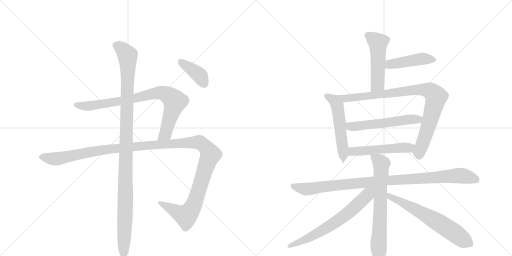
t = 0.00 s
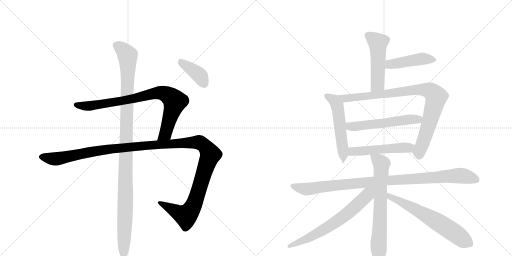
t = 2.35 s
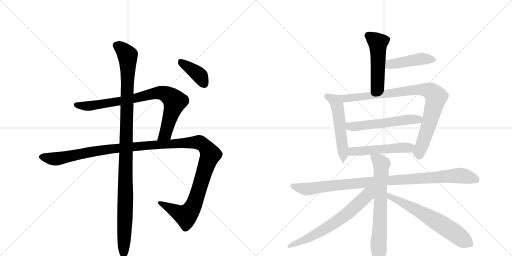
t = 4.71 s
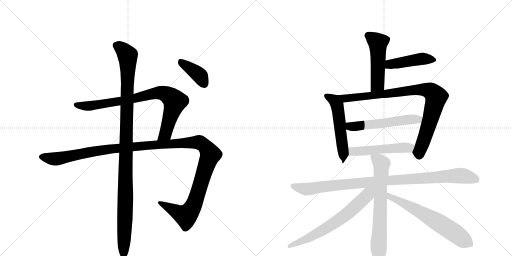
t = 7.06 s
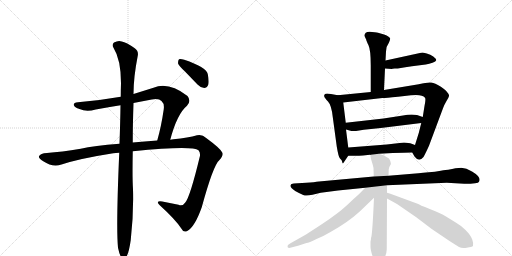
t = 9.41 s
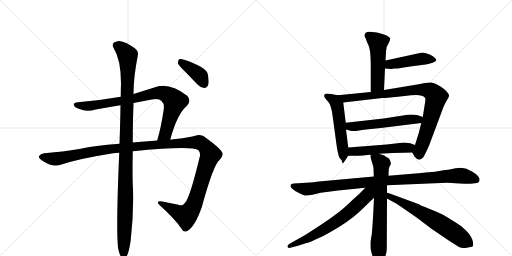
t = 11.76 s

The animated SVG that drew these frames (rendered in a browser with its animation timeline set to each time). Animation: 14 CSS @keyframes rules; one cycle of 11.76 s.

<svg version="1.1" viewBox="0 0 2048 1024" xmlns="http://www.w3.org/2000/svg">
  <g stroke="lightgray" stroke-dasharray="1,1" stroke-width="1" transform="scale(4, 4)">
    <line x1="0" y1="0" x2="256" y2="256"></line>
    <line x1="256" y1="0" x2="0" y2="256"></line>
    <line x1="128" y1="0" x2="128" y2="256"></line>
    <line x1="0" y1="128" x2="256" y2="128"></line>
    <line x1="256" y1="0" x2="512" y2="256"></line>
    <line x1="512" y1="0" x2="256" y2="256"></line>
    <line x1="384" y1="0" x2="384" y2="256"></line>
    <line x1="256" y1="128" x2="512" y2="128"></line>
  </g>
<g transform="scale(1, -1) translate(0, -850)">
   <style type="text/css">
    @keyframes keyframes0 {
      from {
       stroke: black;
       stroke-dashoffset: 836;
       stroke-width: 128;
       }
       73% {
       animation-timing-function: step-end;
       stroke: black;
       stroke-dashoffset: 0;
       stroke-width: 128;
       }
       to {
       stroke: black;
       stroke-width: 1024;
       }
       }
       #make-me-a-hanzi-animation-0 {
         animation: keyframes0 0.930339s both;
         animation-delay: 0.000000s;
         animation-timing-function: linear;
       }
    @keyframes keyframes1 {
      from {
       stroke: black;
       stroke-dashoffset: 1338;
       stroke-width: 128;
       }
       81% {
       animation-timing-function: step-end;
       stroke: black;
       stroke-dashoffset: 0;
       stroke-width: 128;
       }
       to {
       stroke: black;
       stroke-width: 1024;
       }
       }
       #make-me-a-hanzi-animation-1 {
         animation: keyframes1 1.338867s both;
         animation-delay: 0.930339s;
         animation-timing-function: linear;
       }
    @keyframes keyframes2 {
      from {
       stroke: black;
       stroke-dashoffset: 1120;
       stroke-width: 128;
       }
       78% {
       animation-timing-function: step-end;
       stroke: black;
       stroke-dashoffset: 0;
       stroke-width: 128;
       }
       to {
       stroke: black;
       stroke-width: 1024;
       }
       }
       #make-me-a-hanzi-animation-2 {
         animation: keyframes2 1.161458s both;
         animation-delay: 2.269206s;
         animation-timing-function: linear;
       }
    @keyframes keyframes3 {
      from {
       stroke: black;
       stroke-dashoffset: 390;
       stroke-width: 128;
       }
       56% {
       animation-timing-function: step-end;
       stroke: black;
       stroke-dashoffset: 0;
       stroke-width: 128;
       }
       to {
       stroke: black;
       stroke-width: 1024;
       }
       }
       #make-me-a-hanzi-animation-3 {
         animation: keyframes3 0.567383s both;
         animation-delay: 3.430664s;
         animation-timing-function: linear;
       }
    @keyframes keyframes4 {
      from {
       stroke: black;
       stroke-dashoffset: 501;
       stroke-width: 128;
       }
       62% {
       animation-timing-function: step-end;
       stroke: black;
       stroke-dashoffset: 0;
       stroke-width: 128;
       }
       to {
       stroke: black;
       stroke-width: 1024;
       }
       }
       #make-me-a-hanzi-animation-4 {
         animation: keyframes4 0.657715s both;
         animation-delay: 3.998047s;
         animation-timing-function: linear;
       }
    @keyframes keyframes5 {
      from {
       stroke: black;
       stroke-dashoffset: 454;
       stroke-width: 128;
       }
       60% {
       animation-timing-function: step-end;
       stroke: black;
       stroke-dashoffset: 0;
       stroke-width: 128;
       }
       to {
       stroke: black;
       stroke-width: 1024;
       }
       }
       #make-me-a-hanzi-animation-5 {
         animation: keyframes5 0.619466s both;
         animation-delay: 4.655762s;
         animation-timing-function: linear;
       }
    @keyframes keyframes6 {
      from {
       stroke: black;
       stroke-dashoffset: 544;
       stroke-width: 128;
       }
       64% {
       animation-timing-function: step-end;
       stroke: black;
       stroke-dashoffset: 0;
       stroke-width: 128;
       }
       to {
       stroke: black;
       stroke-width: 1024;
       }
       }
       #make-me-a-hanzi-animation-6 {
         animation: keyframes6 0.692708s both;
         animation-delay: 5.275228s;
         animation-timing-function: linear;
       }
    @keyframes keyframes7 {
      from {
       stroke: black;
       stroke-dashoffset: 900;
       stroke-width: 128;
       }
       75% {
       animation-timing-function: step-end;
       stroke: black;
       stroke-dashoffset: 0;
       stroke-width: 128;
       }
       to {
       stroke: black;
       stroke-width: 1024;
       }
       }
       #make-me-a-hanzi-animation-7 {
         animation: keyframes7 0.982422s both;
         animation-delay: 5.967936s;
         animation-timing-function: linear;
       }
    @keyframes keyframes8 {
      from {
       stroke: black;
       stroke-dashoffset: 554;
       stroke-width: 128;
       }
       64% {
       animation-timing-function: step-end;
       stroke: black;
       stroke-dashoffset: 0;
       stroke-width: 128;
       }
       to {
       stroke: black;
       stroke-width: 1024;
       }
       }
       #make-me-a-hanzi-animation-8 {
         animation: keyframes8 0.700846s both;
         animation-delay: 6.950358s;
         animation-timing-function: linear;
       }
    @keyframes keyframes9 {
      from {
       stroke: black;
       stroke-dashoffset: 513;
       stroke-width: 128;
       }
       63% {
       animation-timing-function: step-end;
       stroke: black;
       stroke-dashoffset: 0;
       stroke-width: 128;
       }
       to {
       stroke: black;
       stroke-width: 1024;
       }
       }
       #make-me-a-hanzi-animation-9 {
         animation: keyframes9 0.667480s both;
         animation-delay: 7.651204s;
         animation-timing-function: linear;
       }
    @keyframes keyframes10 {
      from {
       stroke: black;
       stroke-dashoffset: 998;
       stroke-width: 128;
       }
       76% {
       animation-timing-function: step-end;
       stroke: black;
       stroke-dashoffset: 0;
       stroke-width: 128;
       }
       to {
       stroke: black;
       stroke-width: 1024;
       }
       }
       #make-me-a-hanzi-animation-10 {
         animation: keyframes10 1.062174s both;
         animation-delay: 8.318685s;
         animation-timing-function: linear;
       }
    @keyframes keyframes11 {
      from {
       stroke: black;
       stroke-dashoffset: 693;
       stroke-width: 128;
       }
       69% {
       animation-timing-function: step-end;
       stroke: black;
       stroke-dashoffset: 0;
       stroke-width: 128;
       }
       to {
       stroke: black;
       stroke-width: 1024;
       }
       }
       #make-me-a-hanzi-animation-11 {
         animation: keyframes11 0.813965s both;
         animation-delay: 9.380859s;
         animation-timing-function: linear;
       }
    @keyframes keyframes12 {
      from {
       stroke: black;
       stroke-dashoffset: 666;
       stroke-width: 128;
       }
       68% {
       animation-timing-function: step-end;
       stroke: black;
       stroke-dashoffset: 0;
       stroke-width: 128;
       }
       to {
       stroke: black;
       stroke-width: 1024;
       }
       }
       #make-me-a-hanzi-animation-12 {
         animation: keyframes12 0.791992s both;
         animation-delay: 10.194824s;
         animation-timing-function: linear;
       }
    @keyframes keyframes13 {
      from {
       stroke: black;
       stroke-dashoffset: 646;
       stroke-width: 128;
       }
       68% {
       animation-timing-function: step-end;
       stroke: black;
       stroke-dashoffset: 0;
       stroke-width: 128;
       }
       to {
       stroke: black;
       stroke-width: 1024;
       }
       }
       #make-me-a-hanzi-animation-13 {
         animation: keyframes13 0.775716s both;
         animation-delay: 10.986816s;
         animation-timing-function: linear;
       }
</style>
<path d="M 681 291 Q 708 394 748 427 Q 766 446 750 466 Q 674 524 614 499 L 534 474 L 483 463 Q 398 448 312 441 Q 294 440 295 430 Q 298 420 318 414 Q 345 401 383 412 Q 431 421 482 429 L 534 438 L 607 452 Q 635 458 646 446 Q 658 436 655 413 Q 645 344 629 288 C 621 259 673 262 681 291 Z" fill="lightgray"></path> 
<path d="M 531 245 Q 769 269 794 249 Q 801 242 800 227 Q 760 61 741 40 Q 731 24 714 31 L 649 44 Q 619 48 640 28 Q 701 -27 726 -65 Q 733 -81 749 -74 Q 779 -58 807 21 Q 853 189 877 209 Q 896 231 889 240 Q 882 256 826 297 Q 807 315 788 309 Q 754 299 694 293 Q 687 293 681 291 L 629 288 Q 577 285 531 280 L 478 275 Q 375 268 323 255 Q 245 242 188 238 Q 161 237 156 225 Q 153 218 173 205 Q 210 180 246 192 Q 319 216 453 237 Q 463 238 477 239 L 531 245 Z" fill="lightgray"></path> 
<path d="M 472 -141 Q 478 -169 485 -179 Q 491 -186 499 -184 Q 514 -175 523 -110 Q 535 -7 532 94 Q 529 137 531 245 L 531 280 Q 531 350 534 438 L 534 474 Q 534 541 551 627 Q 555 646 539 657 Q 505 681 487 684 Q 474 690 456 680 Q 446 671 454 659 Q 484 611 484 517 Q 483 492 483 463 L 482 429 Q 481 359 478 275 L 477 239 Q 464 -59 472 -141 Z" fill="lightgray"></path> 
<path d="M 739 565 L 790 512 Q 802 499 817 498 Q 827 498 833 511 Q 837 524 831 554 Q 825 581 737 611 Q 722 615 716 613 Q 712 609 712 597 Q 715 587 739 565 Z" fill="lightgray"></path> 
<path d="M 1536 490 L 1540 576 L 1542 608 L 1544 644 Q 1544 664 1556 680 Q 1561 693 1561 696 Q 1561 698 1553 704 Q 1546 710 1533 713 L 1512 719 Q 1508 721 1499 721 Q 1471 726 1463 719 Q 1456 711 1458 706 L 1465 691 Q 1465 688 1474 669 Q 1483 650 1483 588 L 1483 482 C 1483 452 1535 460 1536 490 Z" fill="lightgray"></path> 
<path d="M 1540 576 L 1567 574 Q 1568 575 1579 576 L 1591 576 Q 1623 582 1648 585 L 1703 592 Q 1717 594 1730 599 Q 1744 604 1745 609 Q 1745 615 1733 624 Q 1722 632 1707 636 Q 1692 640 1689 640 L 1542 608 C 1513 602 1510 578 1540 576 Z" fill="lightgray"></path> 
<path d="M 1351 469 L 1324 474 Q 1305 478 1300 474 Q 1295 469 1297 464 Q 1299 458 1312 444 Q 1326 429 1331 382 L 1347 264 Q 1354 221 1360 216 Q 1366 211 1367 208 L 1370 198 Q 1371 196 1372 196 L 1393 227 C 1396 232 1396 232 1393 260 L 1384 332 L 1383 359 L 1373 440 C 1370 466 1370 466 1351 469 Z" fill="lightgray"></path> 
<path d="M 1649 240 L 1658 224 Q 1676 200 1694 222 Q 1702 236 1716 267 L 1772 417 Q 1777 431 1786 446 Q 1795 461 1796 466 Q 1798 471 1788 482 Q 1784 490 1762 504 Q 1740 518 1725 520 Q 1711 522 1675 513 L 1536 490 L 1483 482 L 1351 469 C 1321 466 1343 437 1373 440 L 1529 458 Q 1534 457 1592 463 L 1644 469 Q 1689 474 1700 459 Q 1704 453 1698 426 L 1691 382 L 1685 358 L 1675 318 L 1660 270 C 1651 241 1648 242 1649 240 Z" fill="lightgray"></path> 
<path d="M 1384 332 L 1398 328 Q 1408 325 1424 326 L 1455 331 L 1523 338 L 1685 358 C 1715 362 1719 372 1691 382 L 1668 390 Q 1642 394 1612 388 L 1534 376 L 1383 359 C 1353 356 1355 340 1384 332 Z" fill="lightgray"></path> 
<path d="M 1516 235 L 1571 238 Q 1619 240 1649 240 C 1679 240 1688 260 1660 270 L 1641 277 Q 1637 278 1616 280 L 1547 272 L 1393 260 C 1363 258 1363 227 1393 227 L 1418 227 Q 1425 226 1452 228 L 1480 231 Q 1480 230 1483 231 L 1516 235 Z" fill="lightgray"></path> 
<path d="M 1495 144 L 1276 124 Q 1258 121 1225 119 L 1175 116 L 1166 114 Q 1164 113 1162 108 Q 1161 103 1167 97 Q 1175 87 1213 70 Q 1224 65 1250 71 L 1283 79 L 1352 88 L 1461 99 L 1548 109 L 1787 119 L 1857 115 Q 1914 115 1916 123 Q 1927 141 1888 164 Q 1865 178 1845 179 Q 1825 179 1793 171 Q 1786 171 1763 167 Q 1740 162 1715 161 Q 1691 160 1674 157 L 1554 147 L 1495 144 Z" fill="lightgray"></path> 
<path d="M 1537 228 L 1516 235 C 1488 244 1483 246 1483 231 Q 1482 230 1482 227 Q 1480 225 1491 191 L 1494 178 L 1495 144 L 1496 59 Q 1489 -98 1484 -102 Q 1484 -109 1482 -117 L 1482 -138 Q 1482 -147 1488 -168 Q 1495 -189 1503 -197 Q 1515 -219 1529 -200 Q 1539 -181 1542 -172 Q 1546 -164 1547 -147 L 1548 56 L 1548 79 L 1548 109 L 1554 147 L 1555 173 Q 1555 180 1561 189 Q 1568 197 1556 216 L 1544 223 Q 1539 227 1537 228 Z" fill="lightgray"></path> 
<path d="M 1461 99 Q 1440 76 1412 52 Q 1374 15 1348 -4 Q 1322 -24 1284 -49 L 1224 -88 L 1162 -123 Q 1150 -130 1150 -134 Q 1149 -145 1165 -140 L 1192 -133 L 1226 -122 Q 1235 -122 1266 -106 Q 1294 -95 1322 -78 Q 1392 -39 1439 4 L 1496 59 C 1540 102 1494 134 1461 99 Z" fill="lightgray"></path> 
<path d="M 1548 56 L 1588 34 L 1665 -19 L 1727 -66 L 1798 -114 L 1836 -138 Q 1847 -144 1867 -141 Q 1888 -138 1892 -134 Q 1895 -126 1889 -108 Q 1883 -91 1862 -70 Q 1841 -50 1823 -40 L 1784 -16 Q 1763 -3 1719 14 Q 1676 31 1673 34 L 1567 73 Q 1560 77 1548 79 C 1519 86 1522 70 1548 56 Z" fill="lightgray"></path> 
      <clipPath id="make-me-a-hanzi-clip-0">
      <path d="M 681 291 Q 708 394 748 427 Q 766 446 750 466 Q 674 524 614 499 L 534 474 L 483 463 Q 398 448 312 441 Q 294 440 295 430 Q 298 420 318 414 Q 345 401 383 412 Q 431 421 482 429 L 534 438 L 607 452 Q 635 458 646 446 Q 658 436 655 413 Q 645 344 629 288 C 621 259 673 262 681 291 Z" fill="lightgray"></path>
      </clipPath>
      <path clip-path="url(#make-me-a-hanzi-clip-0)" d="M 304 430 L 359 426 L 525 453 L 628 479 L 660 475 L 699 444 L 666 327 L 660 313 L 635 294 " fill="none" id="make-me-a-hanzi-animation-0" stroke-dasharray="708 1416" stroke-linecap="round"></path>

      <clipPath id="make-me-a-hanzi-clip-1">
      <path d="M 531 245 Q 769 269 794 249 Q 801 242 800 227 Q 760 61 741 40 Q 731 24 714 31 L 649 44 Q 619 48 640 28 Q 701 -27 726 -65 Q 733 -81 749 -74 Q 779 -58 807 21 Q 853 189 877 209 Q 896 231 889 240 Q 882 256 826 297 Q 807 315 788 309 Q 754 299 694 293 Q 687 293 681 291 L 629 288 Q 577 285 531 280 L 478 275 Q 375 268 323 255 Q 245 242 188 238 Q 161 237 156 225 Q 153 218 173 205 Q 210 180 246 192 Q 319 216 453 237 Q 463 238 477 239 L 531 245 Z" fill="lightgray"></path>
      </clipPath>
      <path clip-path="url(#make-me-a-hanzi-clip-1)" d="M 165 223 L 233 215 L 431 254 L 705 277 L 789 281 L 818 268 L 841 232 L 789 66 L 760 5 L 739 -12 L 641 38 " fill="none" id="make-me-a-hanzi-animation-1" stroke-dasharray="1210 2420" stroke-linecap="round"></path>

      <clipPath id="make-me-a-hanzi-clip-2">
      <path d="M 472 -141 Q 478 -169 485 -179 Q 491 -186 499 -184 Q 514 -175 523 -110 Q 535 -7 532 94 Q 529 137 531 245 L 531 280 Q 531 350 534 438 L 534 474 Q 534 541 551 627 Q 555 646 539 657 Q 505 681 487 684 Q 474 690 456 680 Q 446 671 454 659 Q 484 611 484 517 Q 483 492 483 463 L 482 429 Q 481 359 478 275 L 477 239 Q 464 -59 472 -141 Z" fill="lightgray"></path>
      </clipPath>
      <path clip-path="url(#make-me-a-hanzi-clip-2)" d="M 465 669 L 499 643 L 511 626 L 512 608 L 495 -174 " fill="none" id="make-me-a-hanzi-animation-2" stroke-dasharray="992 1984" stroke-linecap="round"></path>

      <clipPath id="make-me-a-hanzi-clip-3">
      <path d="M 739 565 L 790 512 Q 802 499 817 498 Q 827 498 833 511 Q 837 524 831 554 Q 825 581 737 611 Q 722 615 716 613 Q 712 609 712 597 Q 715 587 739 565 Z" fill="lightgray"></path>
      </clipPath>
      <path clip-path="url(#make-me-a-hanzi-clip-3)" d="M 721 607 L 801 546 L 816 516 " fill="none" id="make-me-a-hanzi-animation-3" stroke-dasharray="262 524" stroke-linecap="round"></path>

      <clipPath id="make-me-a-hanzi-clip-4">
      <path d="M 1536 490 L 1540 576 L 1542 608 L 1544 644 Q 1544 664 1556 680 Q 1561 693 1561 696 Q 1561 698 1553 704 Q 1546 710 1533 713 L 1512 719 Q 1508 721 1499 721 Q 1471 726 1463 719 Q 1456 711 1458 706 L 1465 691 Q 1465 688 1474 669 Q 1483 650 1483 588 L 1483 482 C 1483 452 1535 460 1536 490 Z" fill="lightgray"></path>
      </clipPath>
      <path clip-path="url(#make-me-a-hanzi-clip-4)" d="M 1472 708 L 1512 675 L 1510 513 L 1489 490 " fill="none" id="make-me-a-hanzi-animation-4" stroke-dasharray="373 746" stroke-linecap="round"></path>

      <clipPath id="make-me-a-hanzi-clip-5">
      <path d="M 1540 576 L 1567 574 Q 1568 575 1579 576 L 1591 576 Q 1623 582 1648 585 L 1703 592 Q 1717 594 1730 599 Q 1744 604 1745 609 Q 1745 615 1733 624 Q 1722 632 1707 636 Q 1692 640 1689 640 L 1542 608 C 1513 602 1510 578 1540 576 Z" fill="lightgray"></path>
      </clipPath>
      <path clip-path="url(#make-me-a-hanzi-clip-5)" d="M 1547 581 L 1562 593 L 1672 613 L 1739 610 " fill="none" id="make-me-a-hanzi-animation-5" stroke-dasharray="326 652" stroke-linecap="round"></path>

      <clipPath id="make-me-a-hanzi-clip-6">
      <path d="M 1351 469 L 1324 474 Q 1305 478 1300 474 Q 1295 469 1297 464 Q 1299 458 1312 444 Q 1326 429 1331 382 L 1347 264 Q 1354 221 1360 216 Q 1366 211 1367 208 L 1370 198 Q 1371 196 1372 196 L 1393 227 C 1396 232 1396 232 1393 260 L 1384 332 L 1383 359 L 1373 440 C 1370 466 1370 466 1351 469 Z" fill="lightgray"></path>
      </clipPath>
      <path clip-path="url(#make-me-a-hanzi-clip-6)" d="M 1306 467 L 1338 448 L 1351 417 L 1375 201 " fill="none" id="make-me-a-hanzi-animation-6" stroke-dasharray="416 832" stroke-linecap="round"></path>

      <clipPath id="make-me-a-hanzi-clip-7">
      <path d="M 1649 240 L 1658 224 Q 1676 200 1694 222 Q 1702 236 1716 267 L 1772 417 Q 1777 431 1786 446 Q 1795 461 1796 466 Q 1798 471 1788 482 Q 1784 490 1762 504 Q 1740 518 1725 520 Q 1711 522 1675 513 L 1536 490 L 1483 482 L 1351 469 C 1321 466 1343 437 1373 440 L 1529 458 Q 1534 457 1592 463 L 1644 469 Q 1689 474 1700 459 Q 1704 453 1698 426 L 1691 382 L 1685 358 L 1675 318 L 1660 270 C 1651 241 1648 242 1649 240 Z" fill="lightgray"></path>
      </clipPath>
      <path clip-path="url(#make-me-a-hanzi-clip-7)" d="M 1359 467 L 1381 456 L 1655 490 L 1703 491 L 1728 482 L 1745 463 L 1703 311 L 1676 243 L 1677 231 " fill="none" id="make-me-a-hanzi-animation-7" stroke-dasharray="772 1544" stroke-linecap="round"></path>

      <clipPath id="make-me-a-hanzi-clip-8">
      <path d="M 1384 332 L 1398 328 Q 1408 325 1424 326 L 1455 331 L 1523 338 L 1685 358 C 1715 362 1719 372 1691 382 L 1668 390 Q 1642 394 1612 388 L 1534 376 L 1383 359 C 1353 356 1355 340 1384 332 Z" fill="lightgray"></path>
      </clipPath>
      <path clip-path="url(#make-me-a-hanzi-clip-8)" d="M 1391 353 L 1400 344 L 1429 345 L 1683 378 " fill="none" id="make-me-a-hanzi-animation-8" stroke-dasharray="426 852" stroke-linecap="round"></path>

      <clipPath id="make-me-a-hanzi-clip-9">
      <path d="M 1516 235 L 1571 238 Q 1619 240 1649 240 C 1679 240 1688 260 1660 270 L 1641 277 Q 1637 278 1616 280 L 1547 272 L 1393 260 C 1363 258 1363 227 1393 227 L 1418 227 Q 1425 226 1452 228 L 1480 231 Q 1480 230 1483 231 L 1516 235 Z" fill="lightgray"></path>
      </clipPath>
      <path clip-path="url(#make-me-a-hanzi-clip-9)" d="M 1399 233 L 1417 245 L 1652 264 " fill="none" id="make-me-a-hanzi-animation-9" stroke-dasharray="385 770" stroke-linecap="round"></path>

      <clipPath id="make-me-a-hanzi-clip-10">
      <path d="M 1495 144 L 1276 124 Q 1258 121 1225 119 L 1175 116 L 1166 114 Q 1164 113 1162 108 Q 1161 103 1167 97 Q 1175 87 1213 70 Q 1224 65 1250 71 L 1283 79 L 1352 88 L 1461 99 L 1548 109 L 1787 119 L 1857 115 Q 1914 115 1916 123 Q 1927 141 1888 164 Q 1865 178 1845 179 Q 1825 179 1793 171 Q 1786 171 1763 167 Q 1740 162 1715 161 Q 1691 160 1674 157 L 1554 147 L 1495 144 Z" fill="lightgray"></path>
      </clipPath>
      <path clip-path="url(#make-me-a-hanzi-clip-10)" d="M 1172 106 L 1227 93 L 1489 124 L 1832 148 L 1884 140 L 1907 130 " fill="none" id="make-me-a-hanzi-animation-10" stroke-dasharray="870 1740" stroke-linecap="round"></path>

      <clipPath id="make-me-a-hanzi-clip-11">
      <path d="M 1537 228 L 1516 235 C 1488 244 1483 246 1483 231 Q 1482 230 1482 227 Q 1480 225 1491 191 L 1494 178 L 1495 144 L 1496 59 Q 1489 -98 1484 -102 Q 1484 -109 1482 -117 L 1482 -138 Q 1482 -147 1488 -168 Q 1495 -189 1503 -197 Q 1515 -219 1529 -200 Q 1539 -181 1542 -172 Q 1546 -164 1547 -147 L 1548 56 L 1548 79 L 1548 109 L 1554 147 L 1555 173 Q 1555 180 1561 189 Q 1568 197 1556 216 L 1544 223 Q 1539 227 1537 228 Z" fill="lightgray"></path>
      </clipPath>
      <path clip-path="url(#make-me-a-hanzi-clip-11)" d="M 1489 227 L 1525 192 L 1516 -195 " fill="none" id="make-me-a-hanzi-animation-11" stroke-dasharray="565 1130" stroke-linecap="round"></path>

      <clipPath id="make-me-a-hanzi-clip-12">
      <path d="M 1461 99 Q 1440 76 1412 52 Q 1374 15 1348 -4 Q 1322 -24 1284 -49 L 1224 -88 L 1162 -123 Q 1150 -130 1150 -134 Q 1149 -145 1165 -140 L 1192 -133 L 1226 -122 Q 1235 -122 1266 -106 Q 1294 -95 1322 -78 Q 1392 -39 1439 4 L 1496 59 C 1540 102 1494 134 1461 99 Z" fill="lightgray"></path>
      </clipPath>
      <path clip-path="url(#make-me-a-hanzi-clip-12)" d="M 1491 96 L 1395 0 L 1333 -45 L 1249 -95 L 1157 -135 " fill="none" id="make-me-a-hanzi-animation-12" stroke-dasharray="538 1076" stroke-linecap="round"></path>

      <clipPath id="make-me-a-hanzi-clip-13">
      <path d="M 1548 56 L 1588 34 L 1665 -19 L 1727 -66 L 1798 -114 L 1836 -138 Q 1847 -144 1867 -141 Q 1888 -138 1892 -134 Q 1895 -126 1889 -108 Q 1883 -91 1862 -70 Q 1841 -50 1823 -40 L 1784 -16 Q 1763 -3 1719 14 Q 1676 31 1673 34 L 1567 73 Q 1560 77 1548 79 C 1519 86 1522 70 1548 56 Z" fill="lightgray"></path>
      </clipPath>
      <path clip-path="url(#make-me-a-hanzi-clip-13)" d="M 1552 73 L 1560 62 L 1730 -26 L 1884 -128 " fill="none" id="make-me-a-hanzi-animation-13" stroke-dasharray="518 1036" stroke-linecap="round"></path>

</g>
</svg>
